Run: headless pygame with SDL's dummy video driver; simulated clock (each Clock.tick advances the game by its frame time, no real sleeping); random seed 0; keys injected as events and as key.get_pressed() state; no mouse input.
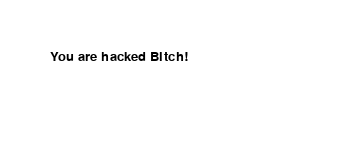
Frame 1 of 4 · flips 1–60 · no input
Frame 2 of 4 · flips 61–180 · tapped SPACE, RETURN · held RIGHT (→), D · screen unchanged from frame 1, image omitted
Frame 3 of 4 · flips 181–300 · held DOWN (↓), S · screen unchanged from frame 2, image omitted
Frame 4 of 4 · flips 301–420 · held LEFT (←), A, UP (↑), W · screen unchanged from frame 3, image omitted

The pygame program that drew these frames:

import time
import pygame
import sys
import os

pygame.init()
screen = pygame.display.set_mode((350,150))
pygame.display.set_caption("Message from Admin")
font = pygame.font.SysFont('Lucida Console',20)
label = font.render("You are hacked Bitch!",1,(0,0,0))
while True:
    for event in pygame.event.get():
        if event.type == pygame.QUIT:
            pygame.quit()
            time.sleep(0.1)
            screen= pygame.display.set_mode((350,150))
            pygame.display.set_caption("Message from Admin")
    screen.fill((255,255,255))
    screen.blit(label,(50,50))
    pygame.display.update()
